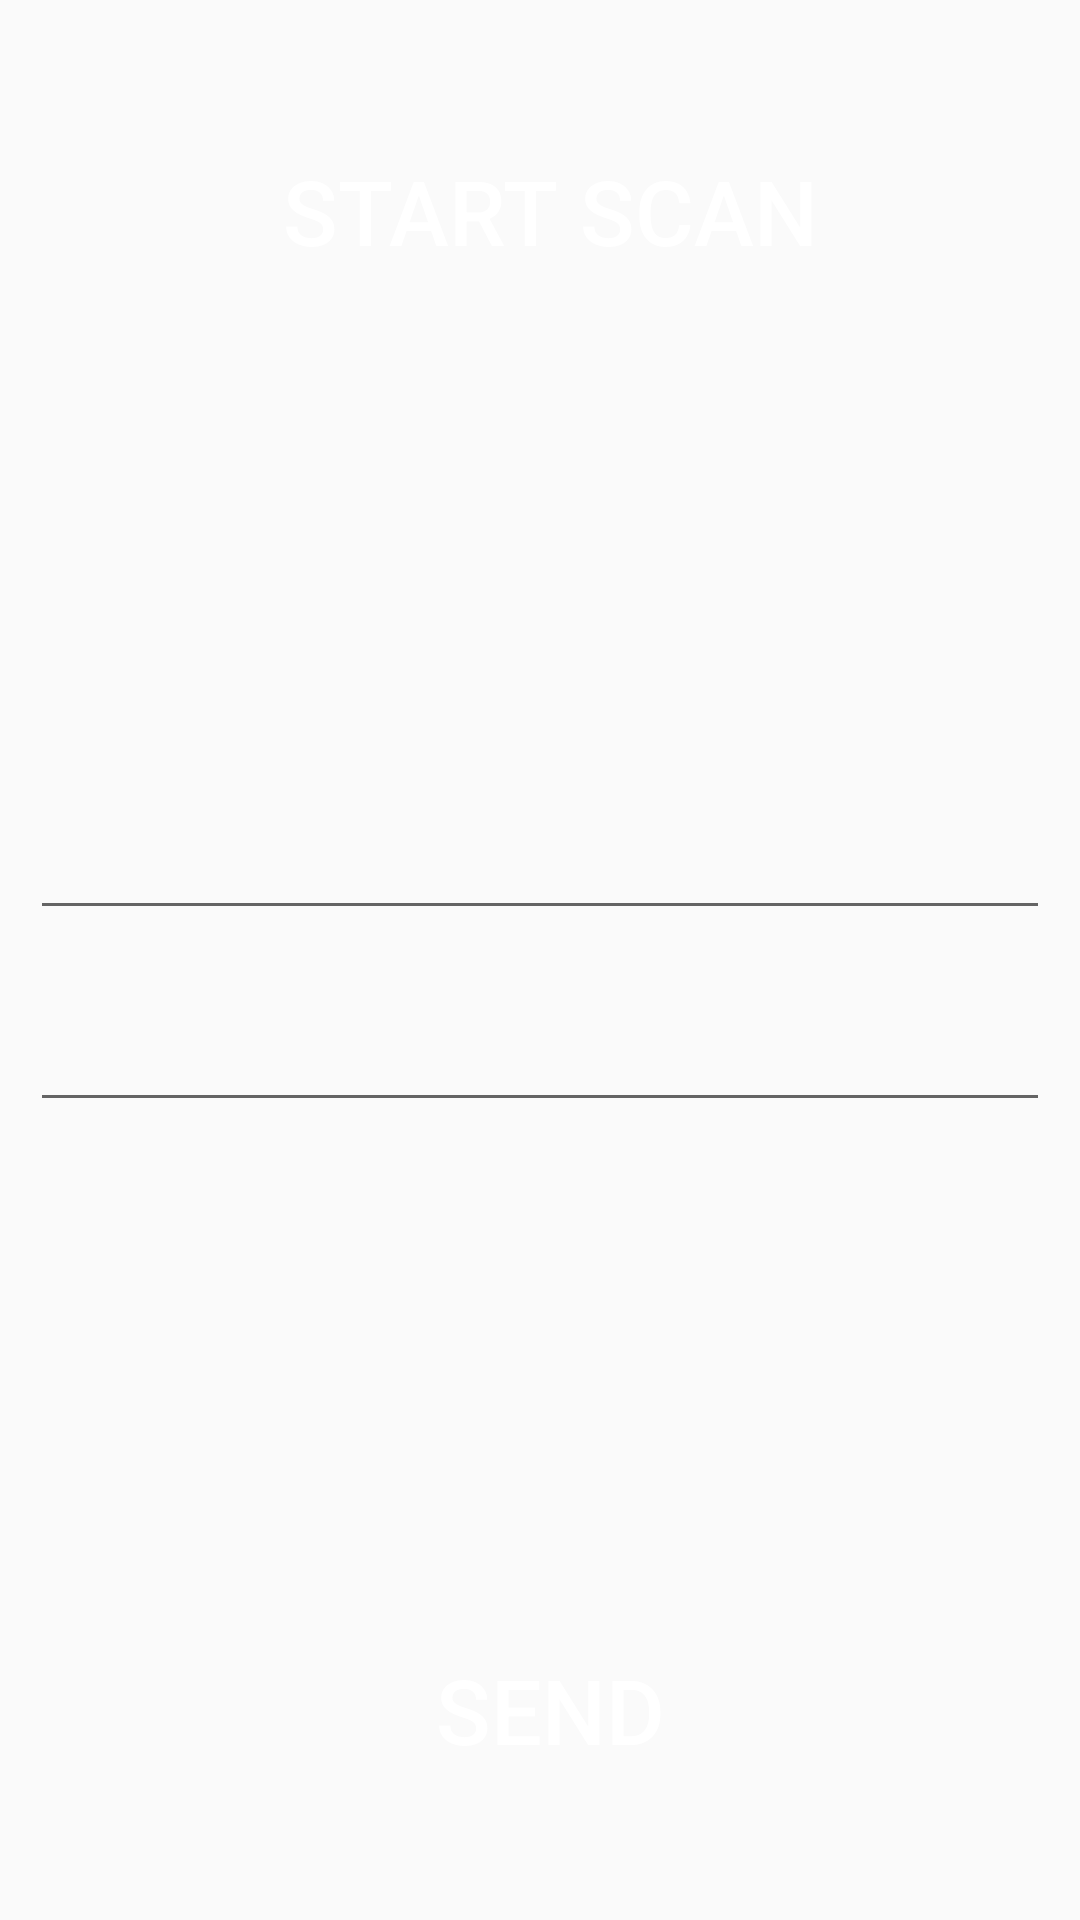

Produce the Android XML layout that renders to this screen, including the resource entries it uses.
<!-- AndroidManifest.xml: application theme AppTheme -->
<!-- res/layout/activity_dashboard.xml -->
<FrameLayout xmlns:android="http://schemas.android.com/apk/res/android"
    xmlns:tools="http://schemas.android.com/tools"
    android:layout_width="match_parent"
    android:layout_height="match_parent"
    >

    <Button
        android:id="@+id/connect"
        android:padding="50dp"
        android:layout_gravity="top|center_horizontal"
        android:background="@color/wallet_holo_blue_light"
        android:textSize="30sp"
        android:text=" Start Scan"
        android:textColor="#ffffff"
        android:layout_width="wrap_content"
        android:layout_height="wrap_content" />

    <LinearLayout
        android:layout_gravity="center"
        android:orientation="vertical"
        android:layout_width="match_parent"
        android:layout_height="wrap_content">

        <EditText
            android:layout_margin="10dp"
            android:id="@+id/device_name"
            android:textSize="20sp"
            android:layout_width="match_parent"
            android:layout_height="wrap_content" />

        <EditText
            android:layout_margin="10dp"
            android:id="@+id/device_address"
            android:textSize="20sp"
            android:layout_width="match_parent"
            android:layout_height="wrap_content" />

    </LinearLayout>


    <Button
        android:id="@+id/send"
        android:padding="50dp"
        android:layout_gravity="bottom|center_horizontal"
        android:background="@color/wallet_holo_blue_light"
        android:textSize="30sp"
        android:text=" Send"
        android:textColor="#ffffff"
        android:layout_width="wrap_content"
        android:layout_height="wrap_content" />

</FrameLayout>
<!-- resources referenced by this layout -->
<resources>
  <style name="AppTheme" parent="Theme.AppCompat.Light.DarkActionBar">
          
      </style>
</resources>
